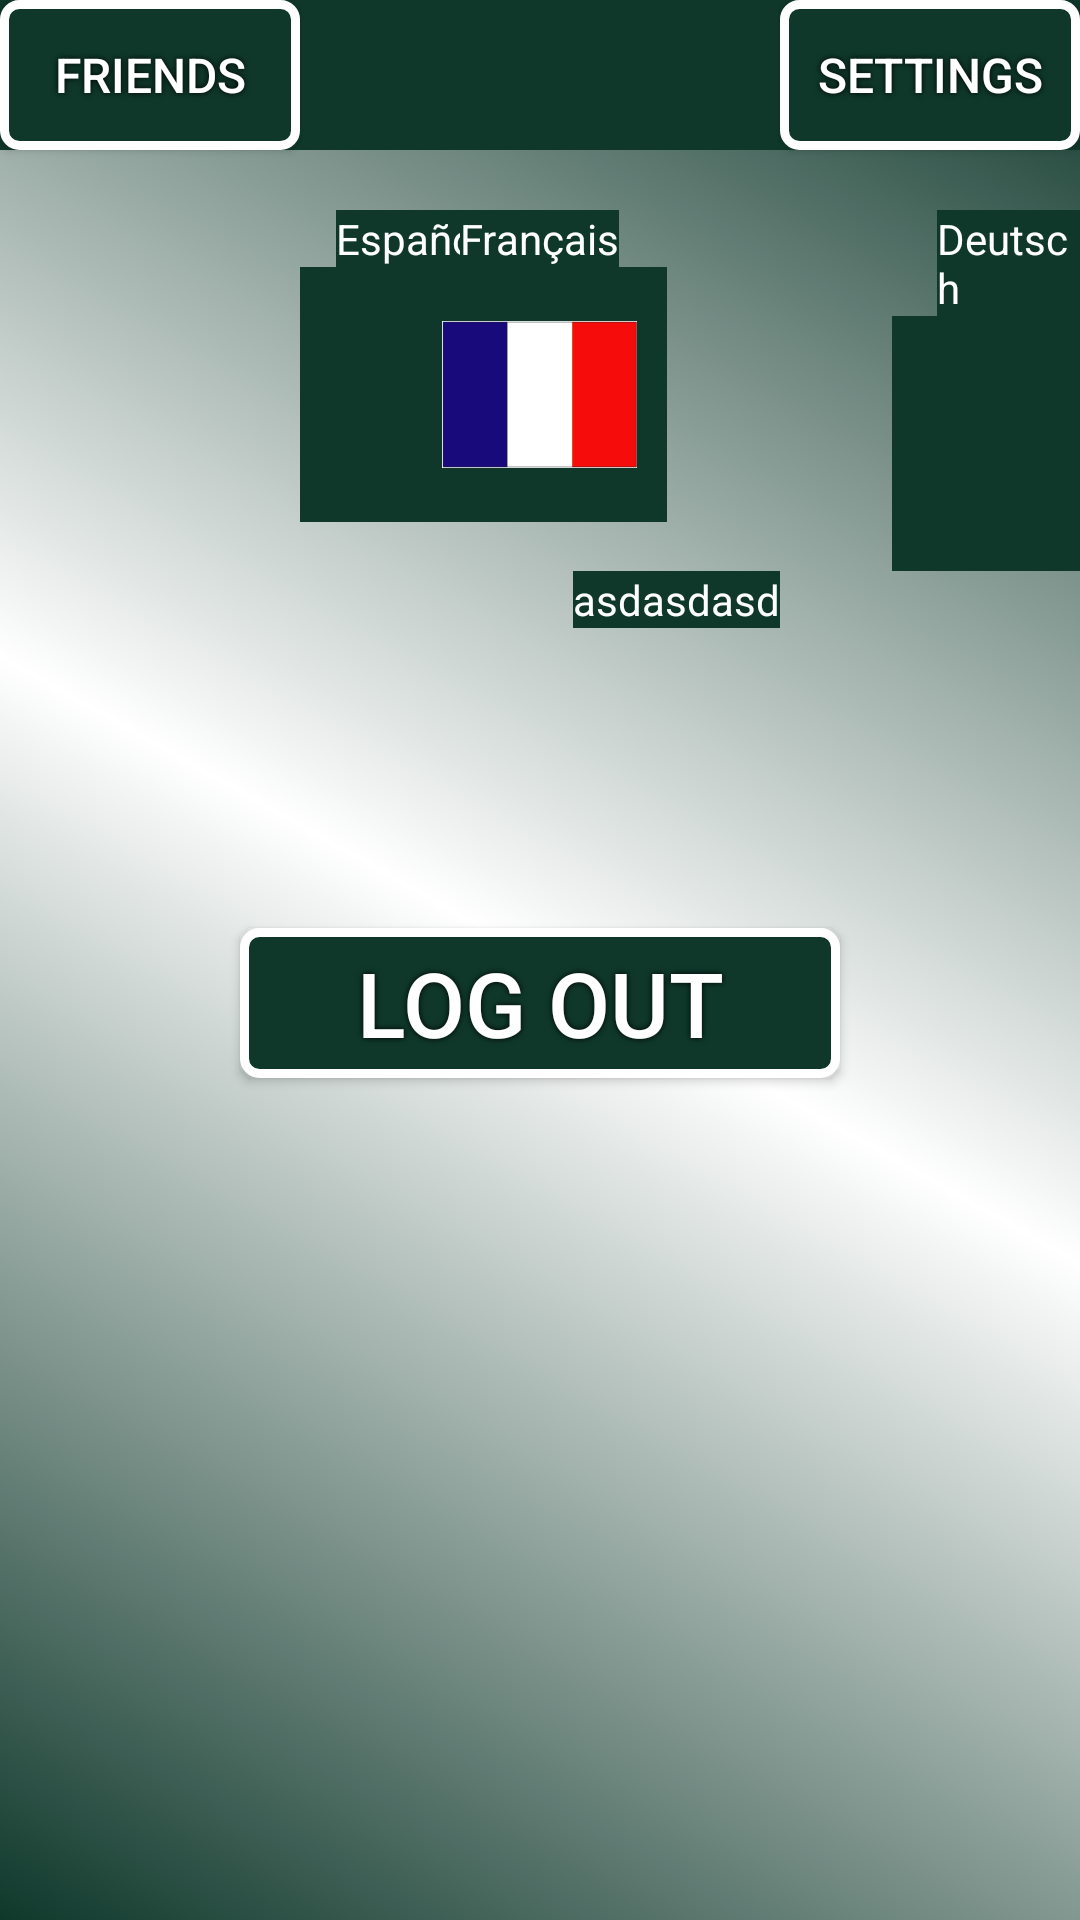

Android layout source for this screen:
<!-- AndroidManifest.xml: application theme AppTheme -->
<!-- res/layout/activity_choose_language_land.xml -->
<?xml version="1.0" encoding="utf-8"?>
<RelativeLayout xmlns:android="http://schemas.android.com/apk/res/android"
    xmlns:app="http://schemas.android.com/apk/res-auto"
    xmlns:tools="http://schemas.android.com/tools"
    android:layout_width="match_parent"
    android:layout_height="match_parent"

    android:background="@drawable/gradient"
    tools:context="lingua.controllers.MainLanguageScreen">


    <Button
        android:id="@+id/friends"
        android:layout_width="100dp"
        android:layout_height="50dp"
        android:textSize="16sp"
        android:textColor="#FFFFFF"

        android:background="@drawable/button"
        android:shadowColor="#000000"
        android:shadowDx="0"
        android:shadowDy="0"
        android:shadowRadius="5"

        android:text="FRIENDS" />



    <Button
        android:id="@+id/settings"
        android:layout_width="100dp"
        android:layout_height="50dp"
        android:layout_alignParentEnd="true"
        android:layout_alignParentRight="true"
        android:layout_alignParentTop="true"
        android:textSize="16sp"
        android:textColor="#FFFFFF"

        android:background="@drawable/button"
        android:shadowColor="#000000"
        android:shadowDx="0"
        android:shadowDy="0"
        android:shadowRadius="5"

        android:text="settings" />


        <TextView
            android:id="@+id/user"
            android:layout_width="400dp"
            android:layout_height="50dp"
            android:layout_alignParentTop="true"
            android:layout_centerHorizontal="true"
            android:layout_marginBottom="20dp"
            android:background="@color/hunterGrn"
            android:textColor="@color/white"
            android:textAlignment="center"
            android:textAllCaps="true"
            android:textSize="35sp"
            android:textStyle="bold"
            />


        <TextView

            android:id="@+id/titleEP"
            android:layout_width="wrap_content"
            android:layout_height="wrap_content"
            android:text="Español"
            android:layout_toRightOf="@id/friends"
            android:layout_marginLeft="12sp"
            android:background="@color/hunterGrn"
            android:textColor="@color/white"
            android:layout_below="@id/user"
            />


        <ImageButton
            android:id="@+id/spanish"
            android:layout_width="85dp"
            android:layout_height="85dp"
            android:layout_below="@id/titleEP"
            android:adjustViewBounds="true"
            android:scaleType="centerInside"
            android:padding="10dp"
            android:background="@color/hunterGrn"
            app:srcCompat="@drawable/spanish"
            android:layout_toRightOf="@id/friends"/>





         <TextView

             android:id="@+id/spanishLvl"
             android:layout_width="wrap_content"
             android:layout_height="wrap_content"
             android:layout_below="@+id/spanish"
             android:layout_toRightOf="@id/friends"
             android:layout_marginBottom="55dp"
             android:background="@color/hunterGrn"
             android:textColor="@color/white"
             android:text=""
             />



        <ImageButton
            android:id="@+id/french"
            android:layout_width="85dp"
            android:layout_height="85dp"
            android:layout_below="@+id/titleFR"
            android:layout_centerHorizontal="true"
            android:scaleType="centerInside"
            android:padding="10dp"
            android:background="@color/hunterGrn"
            app:srcCompat="@drawable/french" />


        <TextView
            android:id="@+id/titleFR"
            android:layout_width="wrap_content"
            android:layout_height="wrap_content"
            android:layout_centerHorizontal="true"
            android:layout_below="@id/user"
            android:text="Français"
            android:textColor="@color/white"
            android:background="@color/hunterGrn"/>



        <TextView
            android:id="@+id/frenchLvl"
            android:layout_width="wrap_content"
            android:layout_height="wrap_content"
            android:layout_below="@+id/french"
            android:layout_centerHorizontal="true"
            android:layout_marginBottom="35dp"
            android:textColor="@color/white"
            android:background="@color/hunterGrn"
            android:text="" />



        <ImageButton
            android:id="@+id/german"
            android:layout_width="85dp"
            android:layout_height="85dp"
            android:layout_below="@+id/titleDE"
            android:layout_toRightOf="@id/french"
            android:adjustViewBounds="true"
            android:layout_marginLeft="75dp"
            android:padding="10dp"
            android:background="@color/hunterGrn"
            android:scaleType="centerInside"
            app:srcCompat="@drawable/german" />




        <TextView
            android:id="@+id/titleDE"
            android:layout_width="wrap_content"
            android:layout_height="wrap_content"
            android:layout_below="@+id/user"
            android:layout_toRightOf="@id/french"
            android:adjustViewBounds="true"
            android:layout_marginLeft="90dp"
            android:text="Deutsch"
            android:background="@color/hunterGrn"
            android:textColor="@color/white" />





        <TextView
            android:id="@+id/germanLvl"
            android:layout_width="wrap_content"
            android:layout_height="wrap_content"
            android:layout_below="@+id/german"
            android:layout_toLeftOf="@id/settings"
            android:adjustViewBounds="true"

            android:background="@color/hunterGrn"

            android:textColor="@color/white"
            android:text="asdasdasd" />


    <Button
        android:id="@+id/logOut"

        android:text="Log Out"
        android:textColor="#FFFFFF"
        android:textSize="30sp"
        android:layout_width="200dp"
        android:layout_height="50dp"
        android:background="@drawable/button"
        android:shadowColor="#000000"
        android:shadowDx="0"
        android:shadowDy="0"
        android:shadowRadius="5"

        android:layout_marginTop ="100dp"
        android:layout_below="@+id/germanLvl"
        android:layout_centerHorizontal="true"

        />


</RelativeLayout>
<!-- resources referenced by this layout -->
<resources>
  <color name="hunterGrn">#0F382B</color>
  <color name="white">#ffffff</color>
  <!-- drawable button (drawable) -->
  <?xml version="1.0" encoding="utf-8"?>
  <shape xmlns:android="http://schemas.android.com/apk/res/android" android:shape="rectangle" >
      <corners
          android:radius="5dp"
          />
      <solid
          android:color="@color/hunterGrn"
          />
      <padding
          android:left="0dp"
          android:top="0dp"
          android:right="0dp"
          android:bottom="0dp"
          />
      <size
          android:width="270dp"
          android:height="60dp"
          />
      <stroke
          android:width="3dp"
          android:color="@color/white"
          />
  </shape>
  <!-- drawable french: png bitmap (drawable, 356 bytes) -->
  <!-- drawable gradient (drawable) -->
  <?xml version="1.0" encoding="utf-8"?>
  <shape xmlns:android="http://schemas.android.com/apk/res/android"
      android:shape="rectangle">
      
      <gradient
          android:startColor="@color/hunterGrn"
          android:centerColor="@color/white"
          android:endColor="@color/hunterGrn"
          android:angle="45" />
  </shape>
  <style name="AppTheme" parent="Theme.AppCompat.Light.DarkActionBar">
          
          <item name="colorPrimary">@color/hunterGrn</item>
          <item name="colorPrimaryDark">@color/white</item>
          <item name="colorAccent">@color/gray</item>
          <item name="windowActionBar">false</item>
          <item name="windowNoTitle">true</item>
          <item name="android:windowFullscreen">true</item>
  
      </style>
  <color name="gray">#5F6954</color>
</resources>
